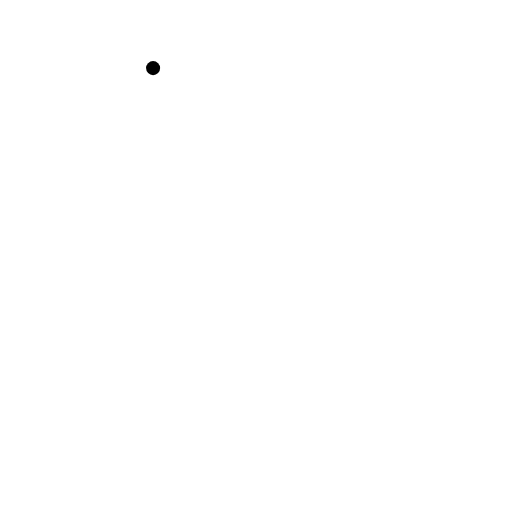
t = 0.00 s
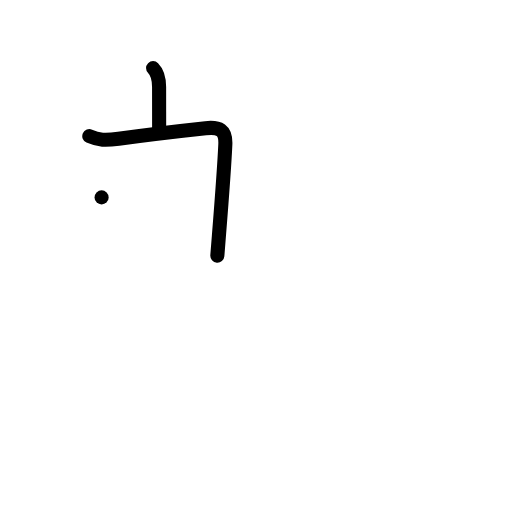
t = 2.00 s
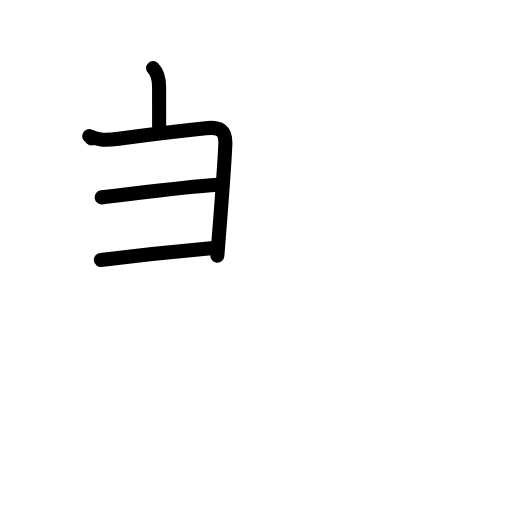
t = 4.00 s
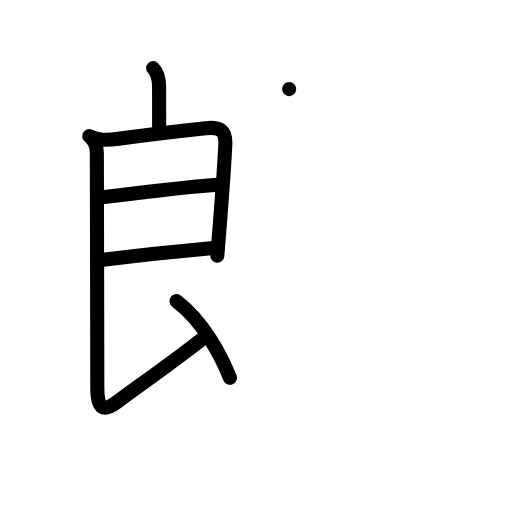
t = 6.00 s
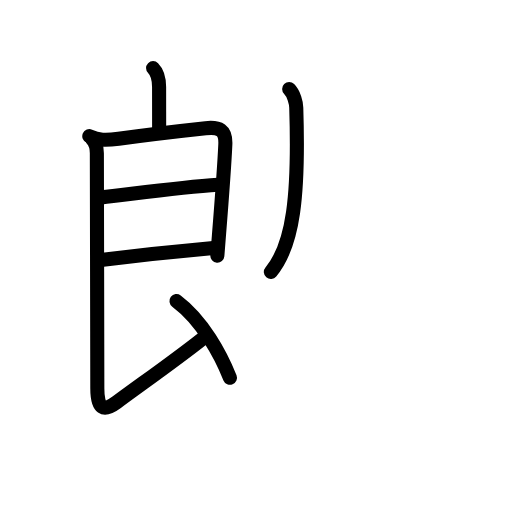
t = 6.75 s
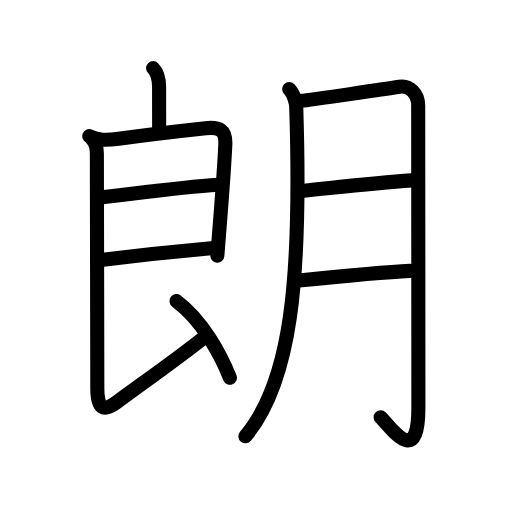
t = 10.00 s

The animated SVG that drew these frames (rendered in a browser with its animation timeline set to each time). Animation: 29 SMIL elements (animate=29); one cycle of 10.00 s.

<?xml version="1.0" encoding="UTF-8"?>
<!--
AniKanjiVG is licensed by CC-BY-SA Paul C. Sommerhoff (https://bitbucket.org/sommerhoff/anikanjivg).
AniKanjiVG uses KanjiVG which is licensed by CC-BY-SA Ulrich Apel (http://kanjivg.tagaini.net).
See also http://creativecommons.org/licenses/by-sa/3.0/
-->
<svg xmlns:kvg='http://kanjivg.tagaini.net' xmlns='http://www.w3.org/2000/svg' width='109' height='109' viewBox='0 0 109 109' style='fill:none;stroke:#000000;stroke-width:3;stroke-linecap:round;stroke-linejoin:round;' id="kvg:kanji_06717"><g id="kvg:06717" kvg:element="朗"><g id="kvg:06717-g1" kvg:element="良" kvg:variant="true" kvg:position="left" kvg:phon="良"><path id="kvg:06717-s1" kvg:type="㇑a" d="M32.59,14.5c0.96,0.96,1.28,2.75,1.28,4.03c0,3.47,0.01,5.63,0.01,8.72"><animate attributeName="d" begin="0.0s" dur="0.5s" from="M32.59,14.5C32.59,14.5,32.59,14.5,32.59,14.5" to="M32.59,14.5c0.96,0.96,1.28,2.75,1.28,4.03" />
<animate attributeName="d" begin="0.5s" dur="0.5s" from="M32.59,14.5c0.96,0.96,1.28,2.75,1.28,4.03c0,0,0,0,0,0,0" to="M32.59,14.5c0.96,0.96,1.28,2.75,1.28,4.03c0,3.47,0.01,5.63,0.01,8.72" />
</path>
<g id="kvg:06717-g2" kvg:element="艮" kvg:variant="true"><path id="kvg:06717-s2" kvg:type="㇕" d="M19.01,28.99c1.99,0.88,3.44,0.93,6.24,0.54c5.5-0.76,14.62-1.82,18.52-2.24c2.88-0.31,4.34,0.34,4.2,3.47c-0.21,4.71-0.88,13.33-1.37,19.48c-0.13,1.6-0.24,3.04-0.33,4.19"><animate attributeName="d" begin="1.0s" dur="0.2s" from="M19.01,28.99C19.01,28.99,19.01,28.99,19.01,28.99" to="M19.01,28.99c1.99,0.88,3.44,0.93,6.24,0.54" />
<animate attributeName="d" begin="1.2s" dur="0.2s" from="M19.01,28.99c1.99,0.88,3.44,0.93,6.24,0.54c0,0,0,0,0,0,0" to="M19.01,28.99c1.99,0.88,3.44,0.93,6.24,0.54c5.5-0.76,14.62-1.82,18.52-2.24" />
<animate attributeName="d" begin="1.4s" dur="0.2s" from="M19.01,28.99c1.99,0.88,3.44,0.93,6.24,0.54c5.5-0.76,14.62-1.82,18.52-2.24c0,0,0,0,0,0,0" to="M19.01,28.99c1.99,0.88,3.44,0.93,6.24,0.54c5.5-0.76,14.62-1.82,18.52-2.24c2.88-0.31,4.34,0.34,4.2,3.47" />
<animate attributeName="d" begin="1.6s" dur="0.2s" from="M19.01,28.99c1.99,0.88,3.44,0.93,6.24,0.54c5.5-0.76,14.62-1.82,18.52-2.24c2.88-0.31,4.34,0.34,4.2,3.47c0,0,0,0,0,0,0" to="M19.01,28.99c1.99,0.88,3.44,0.93,6.24,0.54c5.5-0.76,14.62-1.82,18.52-2.24c2.88-0.31,4.34,0.34,4.2,3.47c-0.21,4.71-0.88,13.33-1.37,19.48" />
<animate attributeName="d" begin="1.8s" dur="0.2s" from="M19.01,28.99c1.99,0.88,3.44,0.93,6.24,0.54c5.5-0.76,14.62-1.82,18.52-2.24c2.88-0.31,4.34,0.34,4.2,3.47c-0.21,4.71-0.88,13.33-1.37,19.48c0,0,0,0,0,0,0" to="M19.01,28.99c1.99,0.88,3.44,0.93,6.24,0.54c5.5-0.76,14.62-1.82,18.52-2.24c2.88-0.31,4.34,0.34,4.2,3.47c-0.21,4.71-0.88,13.33-1.37,19.48c-0.13,1.6-0.24,3.04-0.33,4.19" />
<animate attributeName="d" begin="0s" dur="1.0s" from="M-100,-100" to="M-100,-100" />
</path>
<path id="kvg:06717-s3" kvg:type="㇐a" d="M21.63,42.02c5.36-0.56,16.37-2.15,24.81-2.69"><animate attributeName="d" begin="2.0s" dur="1.0s" from="M21.63,42.02C21.63,42.02,21.63,42.02,21.63,42.02" to="M21.63,42.02c5.36-0.56,16.37-2.15,24.81-2.69" />
<animate attributeName="d" begin="0s" dur="2.0s" from="M-100,-100" to="M-100,-100" />
</path>
<path id="kvg:06717-s4" kvg:type="㇐a" d="M21.48,55.33c7.35-0.89,14.77-1.7,23.97-2.53"><animate attributeName="d" begin="3.0s" dur="1.0s" from="M21.48,55.33C21.48,55.33,21.48,55.33,21.48,55.33" to="M21.48,55.33c7.35-0.89,14.77-1.7,23.97-2.53" />
<animate attributeName="d" begin="0s" dur="3.0s" from="M-100,-100" to="M-100,-100" />
</path>
<path id="kvg:06717-s5" kvg:type="㇙" d="M19.51,29.49c0.75,0.75,1.11,1.76,1.11,3.13c0,3.5,0.1,45.13,0.1,50.07c0,4.31,1.28,5.06,4.12,2.95c4.91-3.65,12.41-8.89,18.41-13.64"><animate attributeName="d" begin="4.0s" dur="0.25s" from="M19.51,29.49C19.51,29.49,19.51,29.49,19.51,29.49" to="M19.51,29.49c0.75,0.75,1.11,1.76,1.11,3.13" />
<animate attributeName="d" begin="4.25s" dur="0.25s" from="M19.51,29.49c0.75,0.75,1.11,1.76,1.11,3.13c0,0,0,0,0,0,0" to="M19.51,29.49c0.75,0.75,1.11,1.76,1.11,3.13c0,3.5,0.1,45.13,0.1,50.07" />
<animate attributeName="d" begin="4.5s" dur="0.25s" from="M19.51,29.49c0.75,0.75,1.11,1.76,1.11,3.13c0,3.5,0.1,45.13,0.1,50.07c0,0,0,0,0,0,0" to="M19.51,29.49c0.75,0.75,1.11,1.76,1.11,3.13c0,3.5,0.1,45.13,0.1,50.07c0,4.31,1.28,5.06,4.12,2.95" />
<animate attributeName="d" begin="4.75s" dur="0.25s" from="M19.51,29.49c0.75,0.75,1.11,1.76,1.11,3.13c0,3.5,0.1,45.13,0.1,50.07c0,4.31,1.28,5.06,4.12,2.95c0,0,0,0,0,0,0" to="M19.51,29.49c0.75,0.75,1.11,1.76,1.11,3.13c0,3.5,0.1,45.13,0.1,50.07c0,4.31,1.28,5.06,4.12,2.95c4.91-3.65,12.41-8.89,18.41-13.64" />
<animate attributeName="d" begin="0s" dur="4.0s" from="M-100,-100" to="M-100,-100" />
</path>
<path id="kvg:06717-s6" kvg:type="㇔" d="M37.57,64.09C43.12,68.25,47,75.5,48.96,80.43"><animate attributeName="d" begin="5.0s" dur="1.0s" from="M37.57,64.09C37.57,64.09,37.57,64.09,37.57,64.09" to="M37.57,64.09C43.12,68.25,47,75.5,48.96,80.43" />
<animate attributeName="d" begin="0s" dur="5.0s" from="M-100,-100" to="M-100,-100" />
</path>
</g>
</g>
<g id="kvg:06717-g3" kvg:element="月" kvg:variant="true" kvg:original="肉" kvg:position="right" kvg:radical="general"><path id="kvg:06717-s7" kvg:type="㇒" d="M61.56,18.97c1.04,1.04,1.48,2.94,1.51,3.94c1.18,37.21-1.2,58.46-10.82,69.97"><animate attributeName="d" begin="6.0s" dur="0.5s" from="M61.56,18.97C61.56,18.97,61.56,18.97,61.56,18.97" to="M61.56,18.97c1.04,1.04,1.48,2.94,1.51,3.94" />
<animate attributeName="d" begin="6.5s" dur="0.5s" from="M61.56,18.97c1.04,1.04,1.48,2.94,1.51,3.94c0,0,0,0,0,0,0" to="M61.56,18.97c1.04,1.04,1.48,2.94,1.51,3.94c1.18,37.21-1.2,58.46-10.82,69.97" />
<animate attributeName="d" begin="0s" dur="6.0s" from="M-100,-100" to="M-100,-100" />
</path>
<path id="kvg:06717-s8" kvg:type="㇆a" d="M64.15,21.46c1.96-0.17,18.64-2.64,20.87-2.99s4.01,1.5,4.01,4.01s0.04,45.76,0.04,64.37c0,12.83-5.75,4.27-8.04,1.97"><animate attributeName="d" begin="7.0s" dur="0.5s" from="M64.15,21.46C64.15,21.46,64.15,21.46,64.15,21.46" to="M64.15,21.46c1.96-0.17,18.64-2.64,20.87-2.99s4.01,1.5,4.01,4.01s0.04,45.76,0.04,64.37" />
<animate attributeName="d" begin="7.5s" dur="0.5s" from="M64.15,21.46c1.96-0.17,18.64-2.64,20.87-2.99s4.01,1.5,4.01,4.01s0.04,45.76,0.04,64.37c0,0,0,0,0,0,0" to="M64.15,21.46c1.96-0.17,18.64-2.64,20.87-2.99s4.01,1.5,4.01,4.01s0.04,45.76,0.04,64.37c0,12.83-5.75,4.27-8.04,1.97" />
<animate attributeName="d" begin="0s" dur="7.0s" from="M-100,-100" to="M-100,-100" />
</path>
<path id="kvg:06717-s9" kvg:type="㇐a" d="M64.65,40.59C73,39.75,79.62,39,87.64,38.4"><animate attributeName="d" begin="8.0s" dur="1.0s" from="M64.65,40.59C64.65,40.59,64.65,40.59,64.65,40.59" to="M64.65,40.59C73,39.75,79.62,39,87.64,38.4" />
<animate attributeName="d" begin="0s" dur="8.0s" from="M-100,-100" to="M-100,-100" />
</path>
<path id="kvg:06717-s10" kvg:type="㇐a" d="M63.64,59.7c5.22-0.53,17.64-1.76,23.67-2.04"><animate attributeName="d" begin="9.0s" dur="1.0s" from="M63.64,59.7C63.64,59.7,63.64,59.7,63.64,59.7" to="M63.64,59.7c5.22-0.53,17.64-1.76,23.67-2.04" />
<animate attributeName="d" begin="0s" dur="9.0s" from="M-100,-100" to="M-100,-100" />
</path>
</g>
</g>
</svg>
